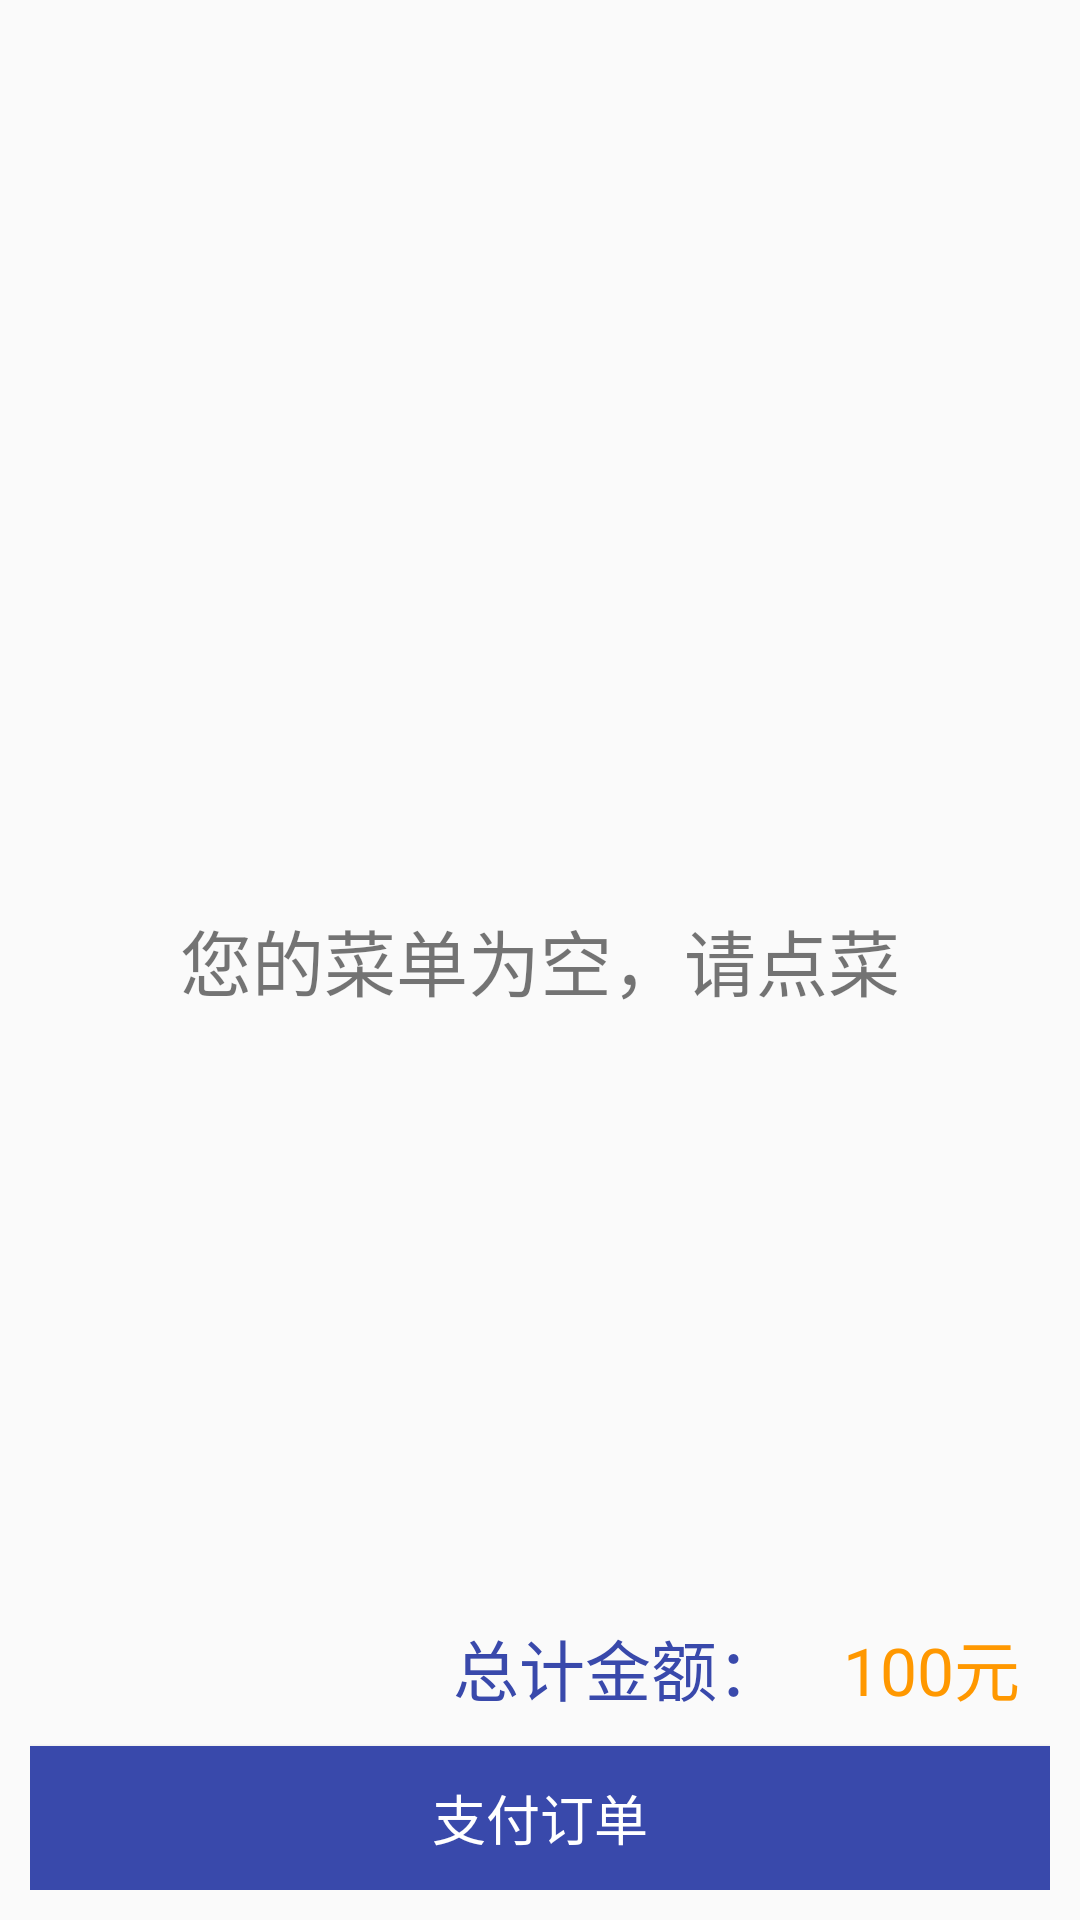

Write the Android layout XML for this screen, with the resource values it uses.
<!-- AndroidManifest.xml: application theme AppTheme -->
<!-- res/layout/activity_desktop.xml -->
<RelativeLayout xmlns:android="http://schemas.android.com/apk/res/android"
    xmlns:tools="http://schemas.android.com/tools"
    android:layout_width="match_parent"
    android:layout_height="match_parent"
    tools:context="com.grogshop.manage.ui.ShowDishActivity"
    android:padding="10dp">

    <Button
        android:id="@+id/pay_button"
        android:layout_width="match_parent"
        android:layout_height="wrap_content"
        android:text="支付订单"
        android:textColor="@android:color/white"
        android:background="@drawable/button_bg"
        android:layout_alignParentBottom="true" />

    <TextView
        android:id="@+id/dish_empty_view"
        android:layout_width="match_parent"
        android:layout_height="wrap_content"
        android:gravity="center"
        android:textSize="24sp"
        android:layout_centerInParent="true"
        android:text="您的菜单为空，请点菜" />


    <TextView
        android:layout_width="wrap_content"
        android:layout_height="wrap_content"
        android:text="100元"
        android:padding="10dp"
        android:textSize="22sp"
        android:textColor="@color/orange_normal"
        android:id="@+id/order_price"
        android:layout_alignParentRight="true"
        android:layout_above="@id/pay_button" />

    <TextView
        android:layout_width="wrap_content"
        android:layout_height="wrap_content"
        android:text="总计金额："
        android:padding="10dp"
        android:textSize="22sp"
        android:textColor="@color/button_bg_normal"
        android:id="@+id/order_price_text"
        android:layout_toLeftOf="@id/order_price"
        android:layout_alignTop="@id/order_price"
        android:layout_alignBottom="@id/order_price" />

    <ListView
        android:id="@+id/dish_list_view"
        android:layout_width="match_parent"
        android:paddingLeft="5dp"
        android:paddingRight="5dp"
        android:layout_height="match_parent"
        android:cacheColorHint="@android:color/transparent"
        android:listSelector="@android:color/transparent"
        android:layout_above="@id/order_price_text" />



</RelativeLayout>
<!-- resources referenced by this layout -->
<resources>
  <color name="button_bg_normal">#3949AB</color>
  <color name="orange_normal">#FF9800</color>
  <!-- drawable button_bg (drawable) -->
  <?xml version="1.0" encoding="utf-8"?>
  <selector xmlns:android="http://schemas.android.com/apk/res/android">
      <item android:state_pressed="true" android:drawable="@color/button_bg_pressed"></item>
      <item android:state_pressed="false" android:drawable="@color/button_bg_normal"></item>
  </selector>
  <style name="AppTheme" parent="Theme.AppCompat.Light">
          <item name="android:actionBarStyle">@style/MyActionBar</item>
  
          
          <item name="actionBarStyle">@style/MyActionBar</item>
          <item name="android:textSize">18sp</item>
      </style>
  <color name="button_bg_pressed">#303F9F</color>
  <style name="MyActionBar" parent="@style/Widget.AppCompat.Light.ActionBar.Solid.Inverse">
          <item name="android:background">@android:color/white</item>
  
          
          <item name="background">@android:color/white</item>
  
      </style>
</resources>
